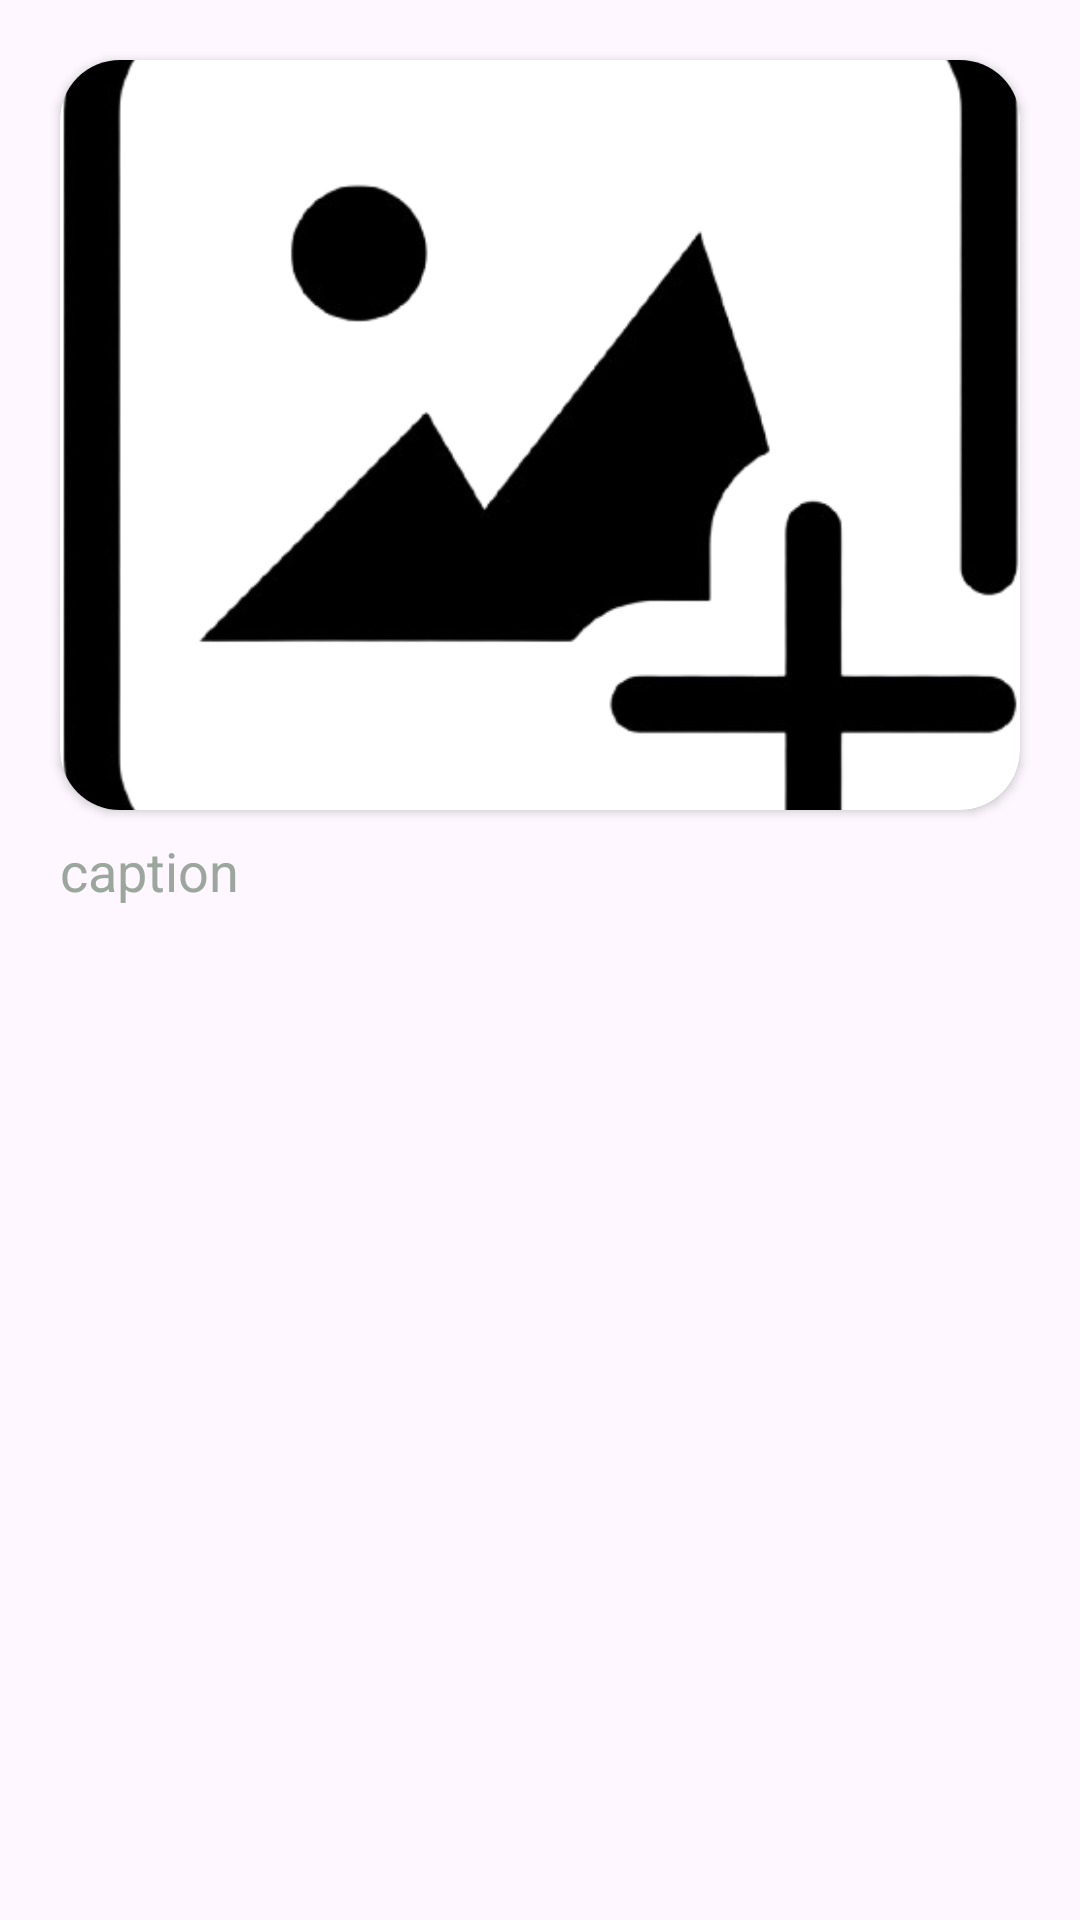

Write the Android layout XML for this screen, with the resource values it uses.
<!-- AndroidManifest.xml: application theme Theme.PetHouseKeeper -->
<!-- res/layout/recycler_item.xml -->
<?xml version="1.0" encoding="utf-8"?>
<LinearLayout
    android:layout_width="match_parent"
    android:layout_height="wrap_content"
    xmlns:app="http://schemas.android.com/apk/res-auto"
    xmlns:android="http://schemas.android.com/apk/res/android"
    android:orientation="vertical">

    <androidx.cardview.widget.CardView
        android:layout_width="match_parent"
        android:layout_height="250dp"
        android:layout_marginStart="20dp"
        android:layout_marginEnd="20dp"
        android:layout_marginTop="20dp"
        app:cardCornerRadius="20dp"
        android:elevation="10dp">

        <ImageView
            android:layout_width="match_parent"
            android:layout_height="match_parent"
            android:id="@+id/recyclerImage"
            android:src="@drawable/uploadimg"
            android:scaleType="centerCrop"/>
    </androidx.cardview.widget.CardView>

    <TextView
        android:layout_width="wrap_content"
        android:layout_height="wrap_content"
        android:text="caption"
        android:textSize="18sp"
        android:layout_marginStart="20dp"
        android:layout_marginEnd="20dp"
        android:layout_marginTop="8dp"
        android:layout_marginBottom="10dp"
        android:textColor="@color/green_700"
        android:id="@+id/recyclerCaption"/>

</LinearLayout>
<!-- resources referenced by this layout -->
<resources>
  <color name="green_700">#9BA79C</color>
  <!-- drawable uploadimg: png bitmap (drawable, 50433 bytes) -->
  <style name="Theme.PetHouseKeeper" parent="Base.Theme.PetHouseKeeper" />
  <style name="Base.Theme.PetHouseKeeper" parent="Theme.Material3.DayNight.NoActionBar">
          <item name="colorPrimary">@color/green_100</item>
          <item name="colorPrimaryVariant">@color/green_100</item>
          <item name="colorOnPrimary">@color/white</item>
          
          <item name="colorSecondary">@color/green_200</item>
          <item name="colorSecondaryVariant">@color/green_700</item>
          <item name="colorOnSecondary">@color/black</item>
          
          <item name="android:statusBarColor">?attr/colorPrimaryVariant</item>
      </style>
  <color name="green_100">#D5E4CF</color>
  <color name="white">#FFFFFFFF</color>
  <color name="green_200">#AFC2AE</color>
  <color name="black">#FF000000</color>
</resources>
